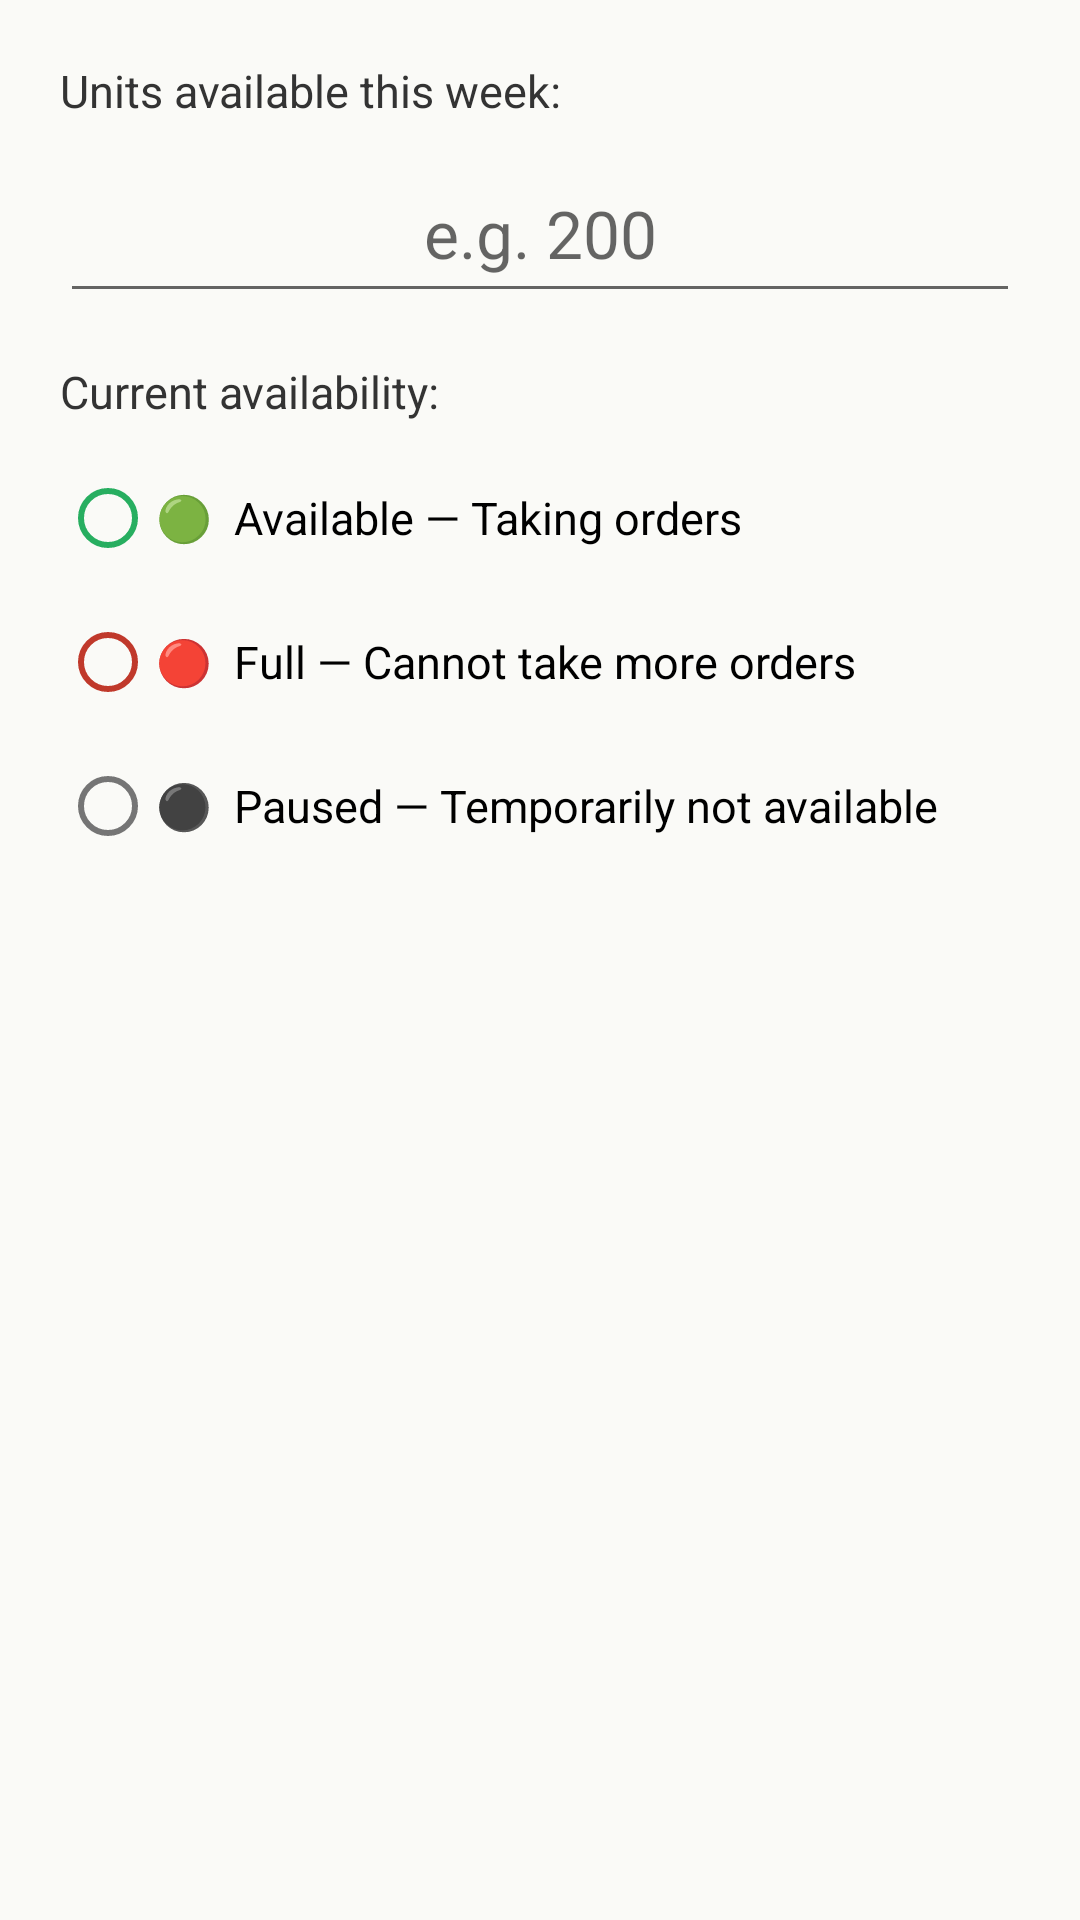

Reconstruct the res/layout file that produces this screen, plus the resources it refers to.
<!-- AndroidManifest.xml: application theme Theme.KutiraKushala -->
<!-- res/layout/dialog_capacity.xml -->
<?xml version="1.0" encoding="utf-8"?>
<LinearLayout xmlns:android="http://schemas.android.com/apk/res/android"
    android:layout_width="match_parent"
    android:layout_height="wrap_content"
    android:orientation="vertical"
    android:padding="20dp">

    <TextView android:layout_width="match_parent" android:layout_height="wrap_content"
        android:text="Units available this week:" android:textSize="15sp"
        android:textColor="#333333" android:layout_marginBottom="8dp"/>

    <EditText android:id="@+id/etCapacityUnits"
        android:layout_width="match_parent" android:layout_height="56dp"
        android:inputType="number" android:textSize="22sp"
        android:hint="e.g. 200" android:gravity="center"
        android:layout_marginBottom="16dp"/>

    <TextView android:layout_width="match_parent" android:layout_height="wrap_content"
        android:text="Current availability:" android:textSize="15sp"
        android:textColor="#333333" android:layout_marginBottom="8dp"/>

    <RadioGroup android:id="@+id/rgCapacityStatus"
        android:layout_width="match_parent" android:layout_height="wrap_content"
        android:orientation="vertical">

        <RadioButton android:id="@+id/rbAvailable"
            android:layout_width="match_parent" android:layout_height="48dp"
            android:text="🟢  Available — Taking orders"
            android:textSize="15sp" android:buttonTint="#27AE60"/>

        <RadioButton android:id="@+id/rbFull"
            android:layout_width="match_parent" android:layout_height="48dp"
            android:text="🔴  Full — Cannot take more orders"
            android:textSize="15sp" android:buttonTint="#C0392B"/>

        <RadioButton android:id="@+id/rbPaused"
            android:layout_width="match_parent" android:layout_height="48dp"
            android:text="⚫  Paused — Temporarily not available"
            android:textSize="15sp" android:buttonTint="#757575"/>
    </RadioGroup>

</LinearLayout>
<!-- resources referenced by this layout -->
<resources>
  <style name="Theme.KutiraKushala" parent="Theme.MaterialComponents.Light.DarkActionBar">
          <item name="colorPrimary">@color/primary_green</item>
          <item name="colorPrimaryVariant">@color/primary_green_dark</item>
          <item name="colorOnPrimary">@color/white</item>
          <item name="colorSecondary">@color/accent_orange</item>
          <item name="colorOnSecondary">@color/white</item>
          <item name="android:colorBackground">@color/bg_cream</item>
          <item name="android:windowBackground">@color/bg_cream</item>
          <item name="android:statusBarColor">@color/primary_green_dark</item>
          <item name="actionBarStyle">@style/KutiraActionBar</item>
      </style>
  <color name="primary_green">#2E7D32</color>
  <color name="primary_green_dark">#1B5E20</color>
  <color name="white">#FFFFFF</color>
  <color name="accent_orange">#E65100</color>
  <color name="bg_cream">#FAFAF7</color>
  <style name="KutiraActionBar" parent="Widget.AppCompat.ActionBar.Solid">
          <item name="background">@color/primary_green</item>
          <item name="titleTextStyle">@style/KutiraActionBarTitle</item>
      </style>
  <style name="KutiraActionBarTitle" parent="TextAppearance.AppCompat.Widget.ActionBar.Title">
          <item name="android:textColor">@color/white</item>
          <item name="android:textSize">18sp</item>
          <item name="android:textStyle">bold</item>
      </style>
</resources>
